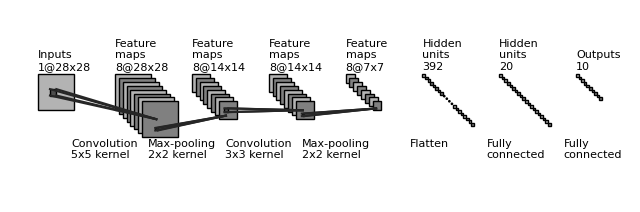

Python code for this plot: (Note: this script raises an exception after producing the figure.)
"""
[redacted]
All rights reserved.

Redistribution and use in source and binary forms, with or without
    modification, are permitted provided that the following conditions are met:

1. Redistributions of source code must retain the above copyright notice, this
    list of conditions and the following disclaimer.

2. Redistributions in binary form must reproduce the above copyright notice,
    this list of conditions and the following disclaimer in the documentation
    and/or other materials provided with the distribution.

3. Neither the name of the copyright holder nor the names of its contributors
    may be used to endorse or promote products derived from this software
    without specific prior written permission.

THIS SOFTWARE IS PROVIDED BY THE COPYRIGHT HOLDERS AND CONTRIBUTORS "AS IS"
    AND ANY EXPRESS OR IMPLIED WARRANTIES, INCLUDING, BUT NOT LIMITED TO, THE
    IMPLIED WARRANTIES OF MERCHANTABILITY AND FITNESS FOR A PARTICULAR PURPOSE
    ARE DISCLAIMED. IN NO EVENT SHALL THE COPYRIGHT HOLDER OR CONTRIBUTORS BE
    LIABLE FOR ANY DIRECT, INDIRECT, INCIDENTAL, SPECIAL, EXEMPLARY, OR
    CONSEQUENTIAL DAMAGES (INCLUDING, BUT NOT LIMITED TO, PROCUREMENT OF
    SUBSTITUTE GOODS OR SERVICES; LOSS OF USE, DATA, OR PROFITS; OR BUSINESS
    INTERRUPTION) HOWEVER CAUSED AND ON ANY THEORY OF LIABILITY, WHETHER IN
    CONTRACT, STRICT LIABILITY, OR TORT (INCLUDING NEGLIGENCE OR OTHERWISE)
    ARISING IN ANY WAY OUT OF THE USE OF THIS SOFTWARE, EVEN IF ADVISED OF THE
    POSSIBILITY OF SUCH DAMAGE.
"""


import os
import numpy as np
import matplotlib.pyplot as plt
plt.rcdefaults()
from matplotlib.lines import Line2D
from matplotlib.patches import Rectangle
from matplotlib.patches import Circle

NumDots = 4
NumConvMax = 8
NumFcMax = 20
White = 1.
Light = 0.7
Medium = 0.5
Dark = 0.3
Darker = 0.15
Black = 0.


def add_layer(patches, colors, size=(24, 24), num=5,
              top_left=[0, 0],
              loc_diff=[3, -3],
              ):
    # add a rectangle
    top_left = np.array(top_left)
    loc_diff = np.array(loc_diff)
    loc_start = top_left - np.array([0, size[0]])
    for ind in range(num):
        patches.append(Rectangle(loc_start + ind * loc_diff, size[1], size[0]))
        if ind % 2:
            colors.append(Medium)
        else:
            colors.append(Light)


def add_layer_with_omission(patches, colors, size=(24, 24),
                            num=5, num_max=8,
                            num_dots=4,
                            top_left=[0, 0],
                            loc_diff=[3, -3],
                            ):
    # add a rectangle
    top_left = np.array(top_left)
    loc_diff = np.array(loc_diff)
    loc_start = top_left - np.array([0, size[0]])
    this_num = min(num, num_max)
    start_omit = (this_num - num_dots) // 2
    end_omit = this_num - start_omit
    start_omit -= 1
    for ind in range(this_num):
        if (num > num_max) and (start_omit < ind < end_omit):
            omit = True
        else:
            omit = False

        if omit:
            patches.append(
                Circle(loc_start + ind * loc_diff + np.array(size) / 2, 0.5))
        else:
            patches.append(Rectangle(loc_start + ind * loc_diff,
                                     size[1], size[0]))

        if omit:
            colors.append(Black)
        elif ind % 2:
            colors.append(Medium)
        else:
            colors.append(Light)


def add_mapping(patches, colors, start_ratio, end_ratio, patch_size, ind_bgn,
                top_left_list, loc_diff_list, num_show_list, size_list):

    start_loc = top_left_list[ind_bgn] \
        + (num_show_list[ind_bgn] - 1) * np.array(loc_diff_list[ind_bgn]) \
        + np.array([start_ratio[0] * (size_list[ind_bgn][1] - patch_size[1]),
                    - start_ratio[1] * (size_list[ind_bgn][0] - patch_size[0])]
                   )




    end_loc = top_left_list[ind_bgn + 1] \
        + (num_show_list[ind_bgn + 1] - 1) * np.array(
            loc_diff_list[ind_bgn + 1]) \
        + np.array([end_ratio[0] * size_list[ind_bgn + 1][1],
                    - end_ratio[1] * size_list[ind_bgn + 1][0]])


    patches.append(Rectangle(start_loc, patch_size[1], -patch_size[0]))
    colors.append(Dark)
    patches.append(Line2D([start_loc[0], end_loc[0]],
                          [start_loc[1], end_loc[1]]))
    colors.append(Darker)
    patches.append(Line2D([start_loc[0] + patch_size[1], end_loc[0]],
                          [start_loc[1], end_loc[1]]))
    colors.append(Darker)
    patches.append(Line2D([start_loc[0], end_loc[0]],
                          [start_loc[1] - patch_size[0], end_loc[1]]))
    colors.append(Darker)
    patches.append(Line2D([start_loc[0] + patch_size[1], end_loc[0]],
                          [start_loc[1] - patch_size[0], end_loc[1]]))
    colors.append(Darker)



def label(xy, text, xy_off=[0, 4]):
    plt.text(xy[0] + xy_off[0], xy[1] + xy_off[1], text,
             family='sans-serif', size=8)


if __name__ == '__main__':

    fc_unit_size = 2
    layer_width = 60#40
    flag_omit = True

    patches = []
    colors = []

    fig, ax = plt.subplots()


    ############################
    # conv layers
    size_list = [(28, 28), (28, 28), (14, 14), (14, 14), (7, 7)]
    num_list = [1, 8, 8, 8, 8]
    x_diff_list = [0, layer_width, layer_width, layer_width, layer_width]
    text_list = ['Inputs'] + ['Feature\nmaps'] * (len(size_list) - 1)
    loc_diff_list = [[3, -3]] * len(size_list)

    num_show_list = list(map(min, num_list, [NumConvMax] * len(num_list)))
    top_left_list = np.c_[np.cumsum(x_diff_list), np.zeros(len(x_diff_list))]

    for ind in range(len(size_list)-1,-1,-1):
        if flag_omit:
            add_layer_with_omission(patches, colors, size=size_list[ind],
                                    num=num_list[ind],
                                    num_max=NumConvMax,
                                    num_dots=NumDots,
                                    top_left=top_left_list[ind],
                                    loc_diff=loc_diff_list[ind])
        else:
            add_layer(patches, colors, size=size_list[ind],
                      num=num_show_list[ind],
                      top_left=top_left_list[ind], loc_diff=loc_diff_list[ind])
        label(top_left_list[ind], text_list[ind] + '\n{}@{}x{}'.format(
            num_list[ind], size_list[ind][0], size_list[ind][1]))

    ############################
    # in between layers
    start_ratio_list = [[0.4, 0.5], [0.4, 0.8], [0.4, 0.5], [0.4, 0.8]]
    end_ratio_list = [[0.4, 0.5], [0.4, 0.8], [0.4, 0.5], [0.4, 0.8]]
    patch_size_list = [(5, 5), (2, 2), (3, 3), (2, 2)]
    ind_bgn_list = range(len(patch_size_list))
    text_list = ['Convolution', 'Max-pooling', 'Convolution', 'Max-pooling']

    for ind in range(len(patch_size_list)):
        add_mapping(
            patches, colors, start_ratio_list[ind], end_ratio_list[ind],
            patch_size_list[ind], ind,
            top_left_list, loc_diff_list, num_show_list, size_list)
        label(top_left_list[ind], text_list[ind] + '\n{}x{} kernel'.format(
            patch_size_list[ind][0], patch_size_list[ind][1]), xy_off=[26, -65]
        )


    ############################
    # fully connected layers
    size_list = [(fc_unit_size, fc_unit_size)] * 3
    num_list = [392, 20, 10]
    num_show_list = list(map(min, num_list, [NumFcMax] * len(num_list)))
    x_diff_list = [sum(x_diff_list) + layer_width, layer_width, layer_width]
    top_left_list = np.c_[np.cumsum(x_diff_list), np.zeros(len(x_diff_list))]
    loc_diff_list = [[fc_unit_size, -fc_unit_size]] * len(top_left_list)
    text_list = ['Hidden\nunits'] * (len(size_list) - 1) + ['Outputs']

    for ind in range(len(size_list)):
        if flag_omit:
            add_layer_with_omission(patches, colors, size=size_list[ind],
                                    num=num_list[ind],
                                    num_max=NumFcMax,
                                    num_dots=NumDots,
                                    top_left=top_left_list[ind],
                                    loc_diff=loc_diff_list[ind])
        else:
            add_layer(patches, colors, size=size_list[ind],
                      num=num_show_list[ind],
                      top_left=top_left_list[ind],
                      loc_diff=loc_diff_list[ind])
        label(top_left_list[ind], text_list[ind] + '\n{}'.format(
            num_list[ind]))

    text_list = ['Flatten\n', 'Fully\nconnected', 'Fully\nconnected']

    for ind in range(len(size_list)):
        label(top_left_list[ind], text_list[ind], xy_off=[-10, -65])

    ############################
    for patch, color in zip(patches, colors):
        patch.set_color(color * np.ones(3))
        if isinstance(patch, Line2D):
            ax.add_line(patch)
        else:
            patch.set_edgecolor(Black * np.ones(3))
            ax.add_patch(patch)

    plt.tight_layout()
    plt.axis('equal')
    plt.axis('off')
    plt.show()
    fig.set_size_inches(8, 2.5)

    fig_dir = './images'
    fig_ext = '.png'
    fig.savefig(os.path.join(fig_dir, 'convnet_fig' + fig_ext),
                bbox_inches='tight', pad_inches=0)